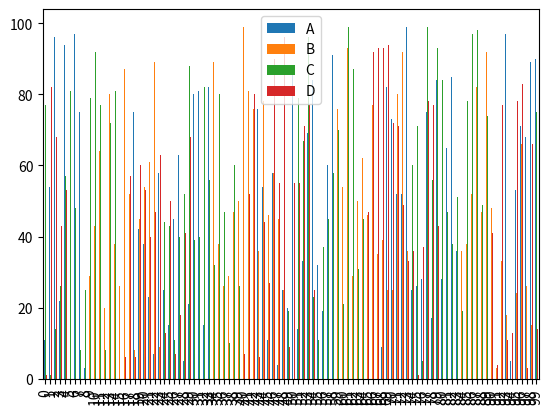

Here is the Python script that generated this plot:
import matplotlib.pyplot as plt
import numpy as np
import pandas as pd

df = pd.DataFrame(np.random.randint(0, 100, size=(100, 4)), columns=list('ABCD'))
df.plot(kind='bar')
plt.show()
